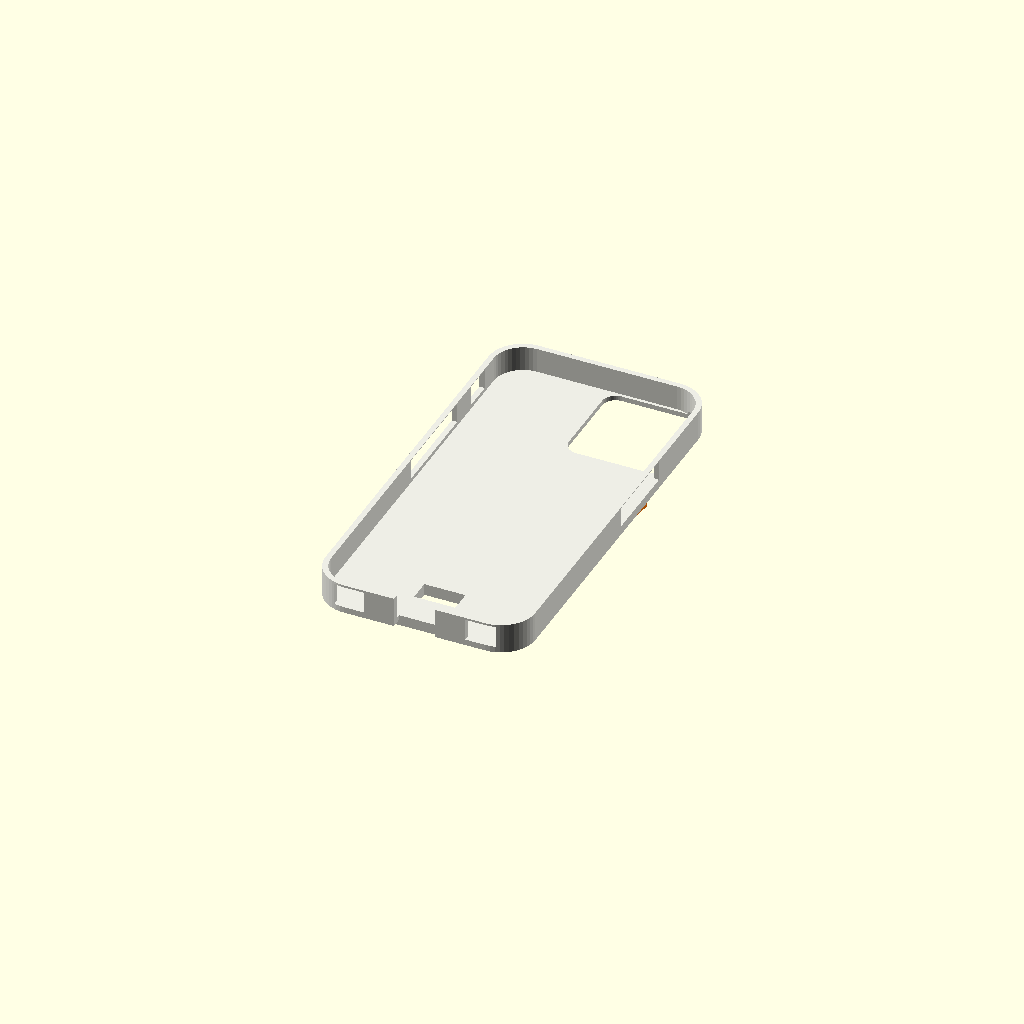
Cell 1 — every parameter at its default value.
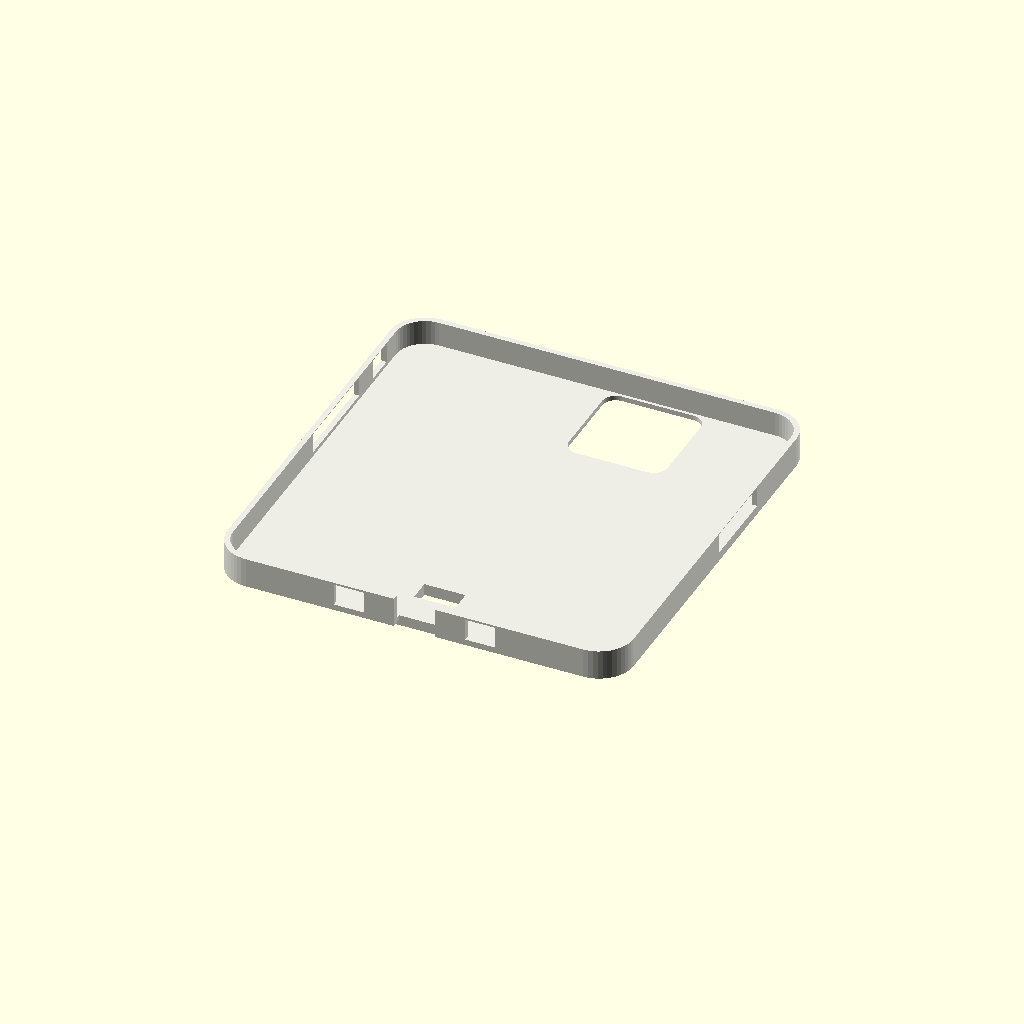
Cell 2: phone_w = 143.2 (everything else at default).
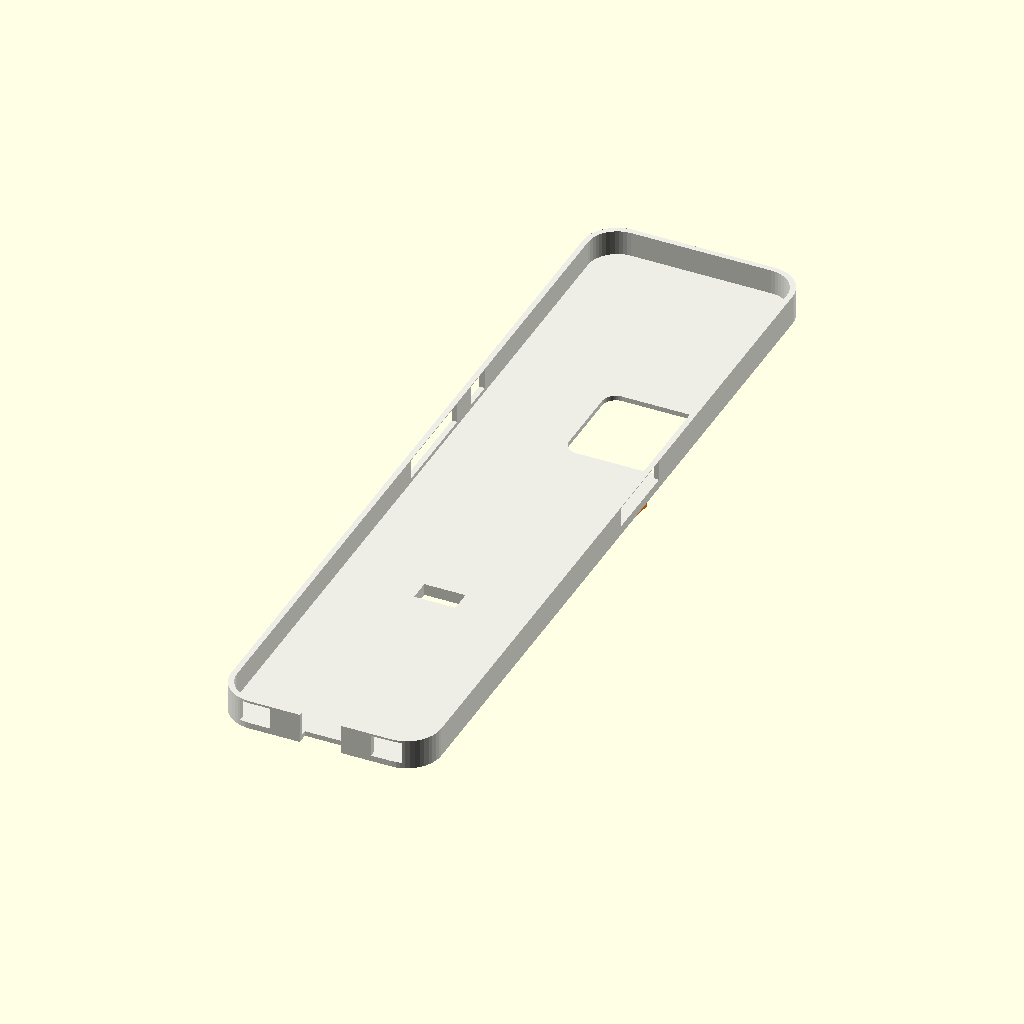
Cell 3 — phone_h set to 295.2, the other parameters unchanged.
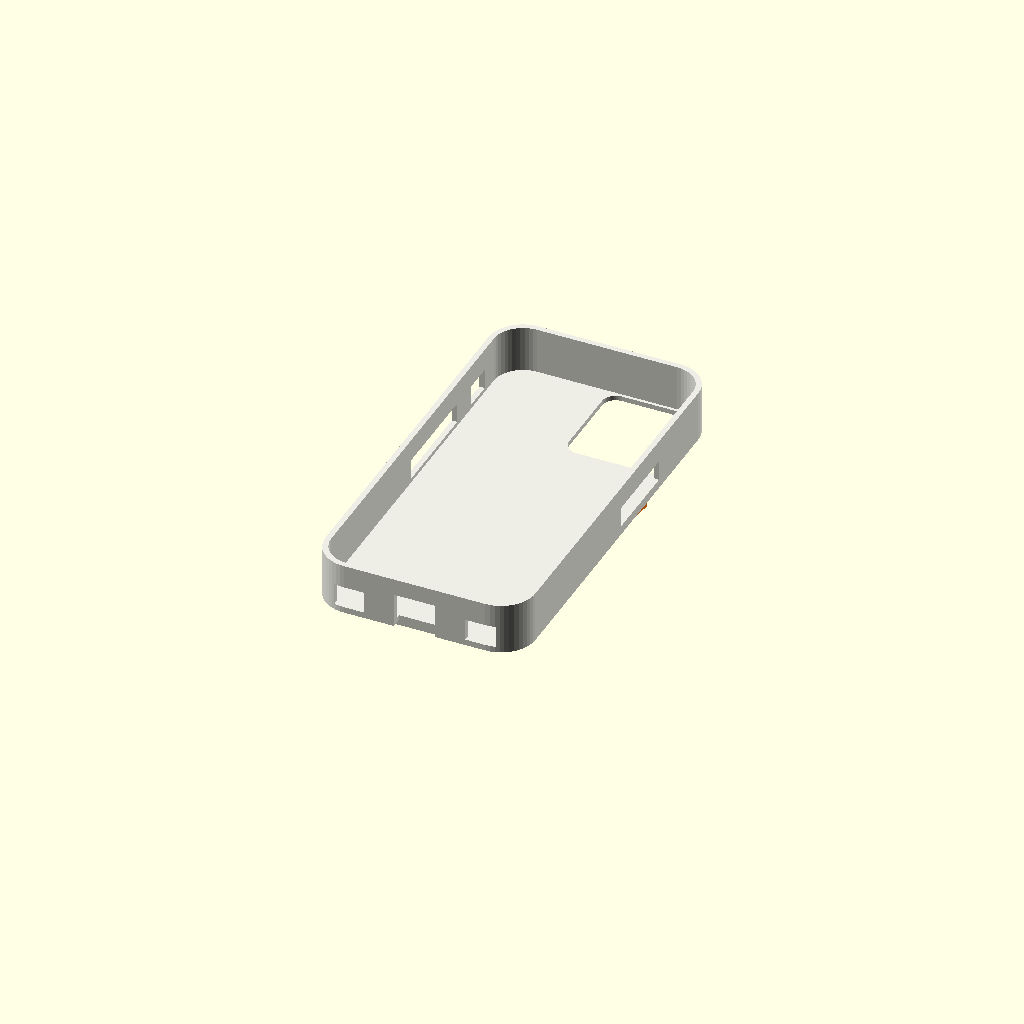
Cell 4: the same model with phone_d = 15.6.
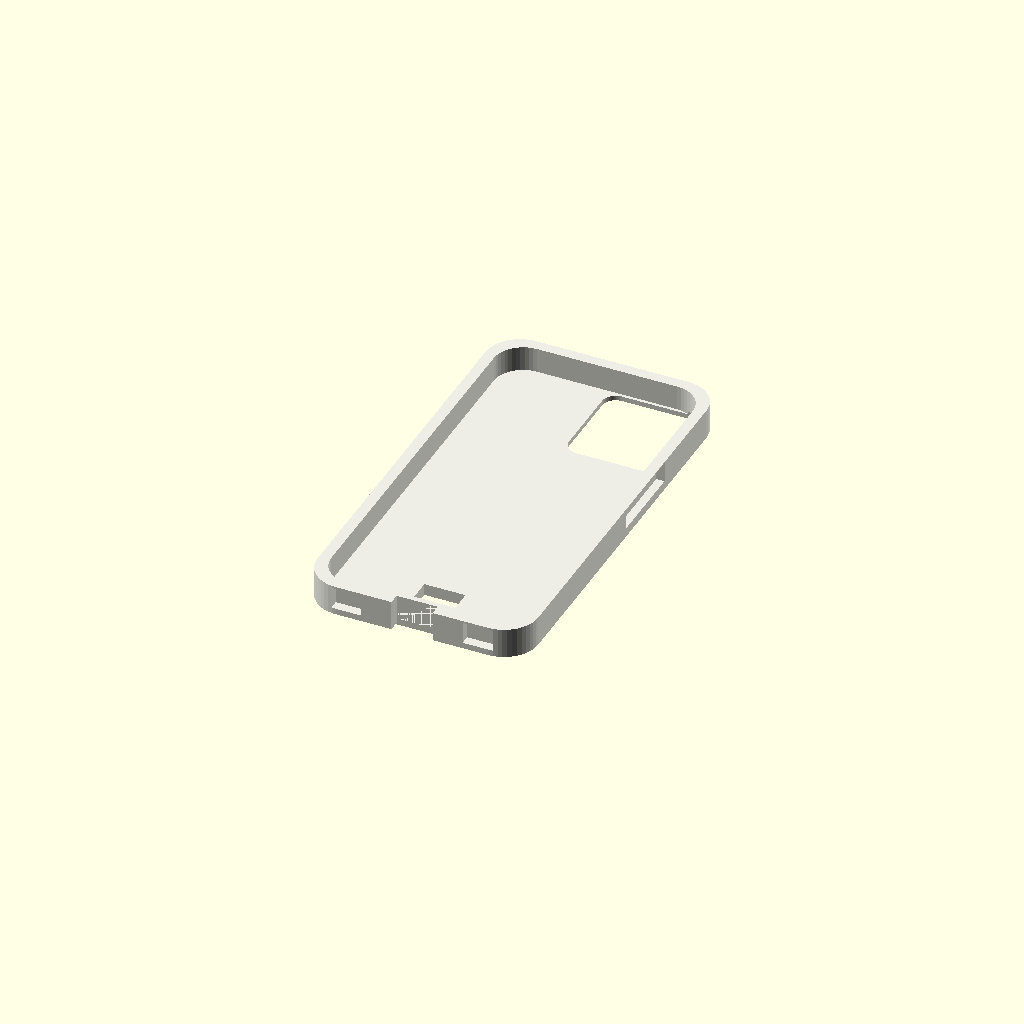
Cell 5 — wall set to 4, the other parameters unchanged.
All cells are drawn from one camera (rotation 55°, 0°, 25°, orthographic, colour scheme Cornfield), so only the parameter changes between them.
The OpenSCAD source (projects/hardware/BASE/cad/BASE_iPhone15.scad):
/*
 BASE / iPhone 15 (standard, not Plus or Pro)
 Parametric concept CAD v0.1 — MUST verify dimensions and physical fit.
 Original aesthetic reference: Pamir AI Lapis One; BASE is independent.
 OpenSCAD: choose part and version then render with F6, export STL.
*/
$fn = 48;
part = "assembled"; // assembled | shell | wedge | insert | bezel | fit_coupon
version = "BASE01"; // BASE01 (decorative insert) | BASE02 (LCD pocket)

// Apple-published envelope dimensions. Camera/button values are estimates.
phone_w = 71.6;
phone_h = 147.6;
phone_d = 7.8;
fit = 0.50; // nominal clearance per side; calibrate per printer
wall = 2.00;
back_t = 1.80;
front_lip = 0.85;
inner_w = phone_w + 2*fit;
inner_h = phone_h + 2*fit;
outer_w = inner_w + 2*wall;
outer_h = inner_h + 2*wall;
body_z = back_t + phone_d + 0.5 + front_lip;

// Camera square is provisional. Validate by test fit before daily use.
cam_x = 19.1;
cam_y = 55.2;
cam_w = 36.0;
cam_h = 36.0;

// Rear Lapis-inspired module, oriented beneath camera clearance.
wedge_w = 65.0;
wedge_y0 = -5.0;
wedge_y1 = 36.0;
wedge_z0 = 0.0; // sits flush on case rear, avoids assembly interference
wedge_front = -5.0;
wedge_rear = -11.0;
win_y = 17;
win_w = 55.0;
win_h = 31.0;
tilt = -atan((abs(wedge_rear)-abs(wedge_front)) / (wedge_y1-wedge_y0));
win_z = wedge_front + (wedge_rear-wedge_front)*(win_y-wedge_y0)/(wedge_y1-wedge_y0);

module rr2(w,h,r) {
    offset(r=r) square([w-2*r,h-2*r], center=true);
}
module rr3(w,h,t,r) {
    linear_extrude(t) rr2(w,h,r);
}
module wedge_raw() {
    // Hull uses robust native solids (OpenSCAD preview supports their normals).
    hull() {
       translate([-wedge_w/2,wedge_y0,wedge_front])
           cube([wedge_w,0.15,wedge_z0-wedge_front]);
       translate([-wedge_w/2,wedge_y1-0.15,wedge_rear])
           cube([wedge_w,0.15,wedge_z0-wedge_rear]);
    }
}
module sloped_recess(w,h,depth) {
    translate([0,win_y,win_z]) rotate([tilt,0,0])
       translate([0,0,depth/2-0.12]) cube([w,h,depth],center=true);
}
module shell() {
    difference() {
        union() {
            // Open-front protective phone cavity.
            difference() {
                rr3(outer_w,outer_h,body_z,12.5);
                translate([0,0,back_t])
                    rr3(inner_w,inner_h,body_z+1,10.7);
            }
            // Decorative white lower-body raised step, following Lapis One's shape.
            translate([0,-38.8,-2.5]) rr3(65,66,2.5,7.8);
        }
        // Large rear-camera cutout. The actual bumper must be measured.
        translate([cam_x,cam_y,-3.1]) rr3(cam_w,cam_h,6.0,5.0);
        // Standard iPhone USB-C remains reachable at bottom edge.
        translate([0,-outer_h/2,6.2]) cube([15,8,12.8],center=true);
        // Microphone / speaker clearance below phone (initial approximation).
        for(x=[-24,24]) translate([x,-outer_h/2,6.2])
            cube([11,7,8.0],center=true);
        // Side button reliefs (approximate, designed to avoid pressing buttons).
        translate([outer_w/2,18,7.0]) cube([6,30,7.4],center=true);
        translate([-outer_w/2,17,7.0]) cube([6,36,7.4],center=true);
        translate([-outer_w/2,51,7.0]) cube([6,11,7.4],center=true);
        // Dedicated REAR USB-C opening in decorative lower-body panel.
        // THIS IS AN ACCESS SLOT, not a wired port. A matched extender is TBD.
        translate([0,-56.5,-1.3]) cube([15.0,8.0,8.0],center=true);
        // Small decorative round inset near lower right.
        translate([24,-51,-2.51]) cylinder(h=0.7,d=10);
    }
}
module wedge() {
    difference() {
        wedge_raw();
        if(version=="BASE01")
            sloped_recess(win_w,win_h,1.05);
        else
            // 55 x 31 pocket for 51.2 x 27.3 mm Waveshare LCD module;
            // verify its board thickness, connector, and full fit before use.
            sloped_recess(win_w,win_h,5.45);
    }
}
module insert() { // BASE01: flat, cosmetic black screen insert
    cube([54.2,30.2,0.8],center=true);
}
module bezel() { // BASE02: cover frame; install only after validating actual LCD
    difference() {
        cube([54.2,30.2,1.2],center=true);
        cube([43.4,23.4,2],center=true);
    }
}
module assembled() {
    color([0.93,0.93,0.90]) shell();
    color([1.0,0.47,0.035]) wedge();
    // Position screen insert on the inclined back face.
    color([0.07,0.08,0.09])
    translate([0,win_y,win_z-0.45]) rotate([tilt,0,0])
      if(version=="BASE01") insert(); else bezel();
}
module fit_coupon() { // 24mm section of case bottom: first fit/speaker test
    intersection() {
       shell();
       translate([0,-outer_h/2+12,4]) cube([outer_w+2,24,25],center=true);
    }
}
if(part=="assembled") assembled();
else if(part=="shell") shell();
else if(part=="wedge") wedge();
else if(part=="insert") insert();
else if(part=="bezel") bezel();
else if(part=="fit_coupon") fit_coupon();
Customizer parameters (derived from the source; name, type, default, range or options):
part: string, default "assembled"
version: string, default "BASE01"
phone_w: number, default 71.6
phone_h: number, default 147.6
phone_d: number, default 7.8
fit: number, default 0.5
wall: number, default 2
back_t: number, default 1.8
front_lip: number, default 0.85
cam_x: number, default 19.1
cam_y: number, default 55.2
cam_w: number, default 36
cam_h: number, default 36
wedge_w: number, default 65
wedge_y0: number, default -5
wedge_y1: number, default 36
wedge_z0: number, default 0
wedge_front: number, default -5
wedge_rear: number, default -11
win_y: number, default 17
win_w: number, default 55
win_h: number, default 31
